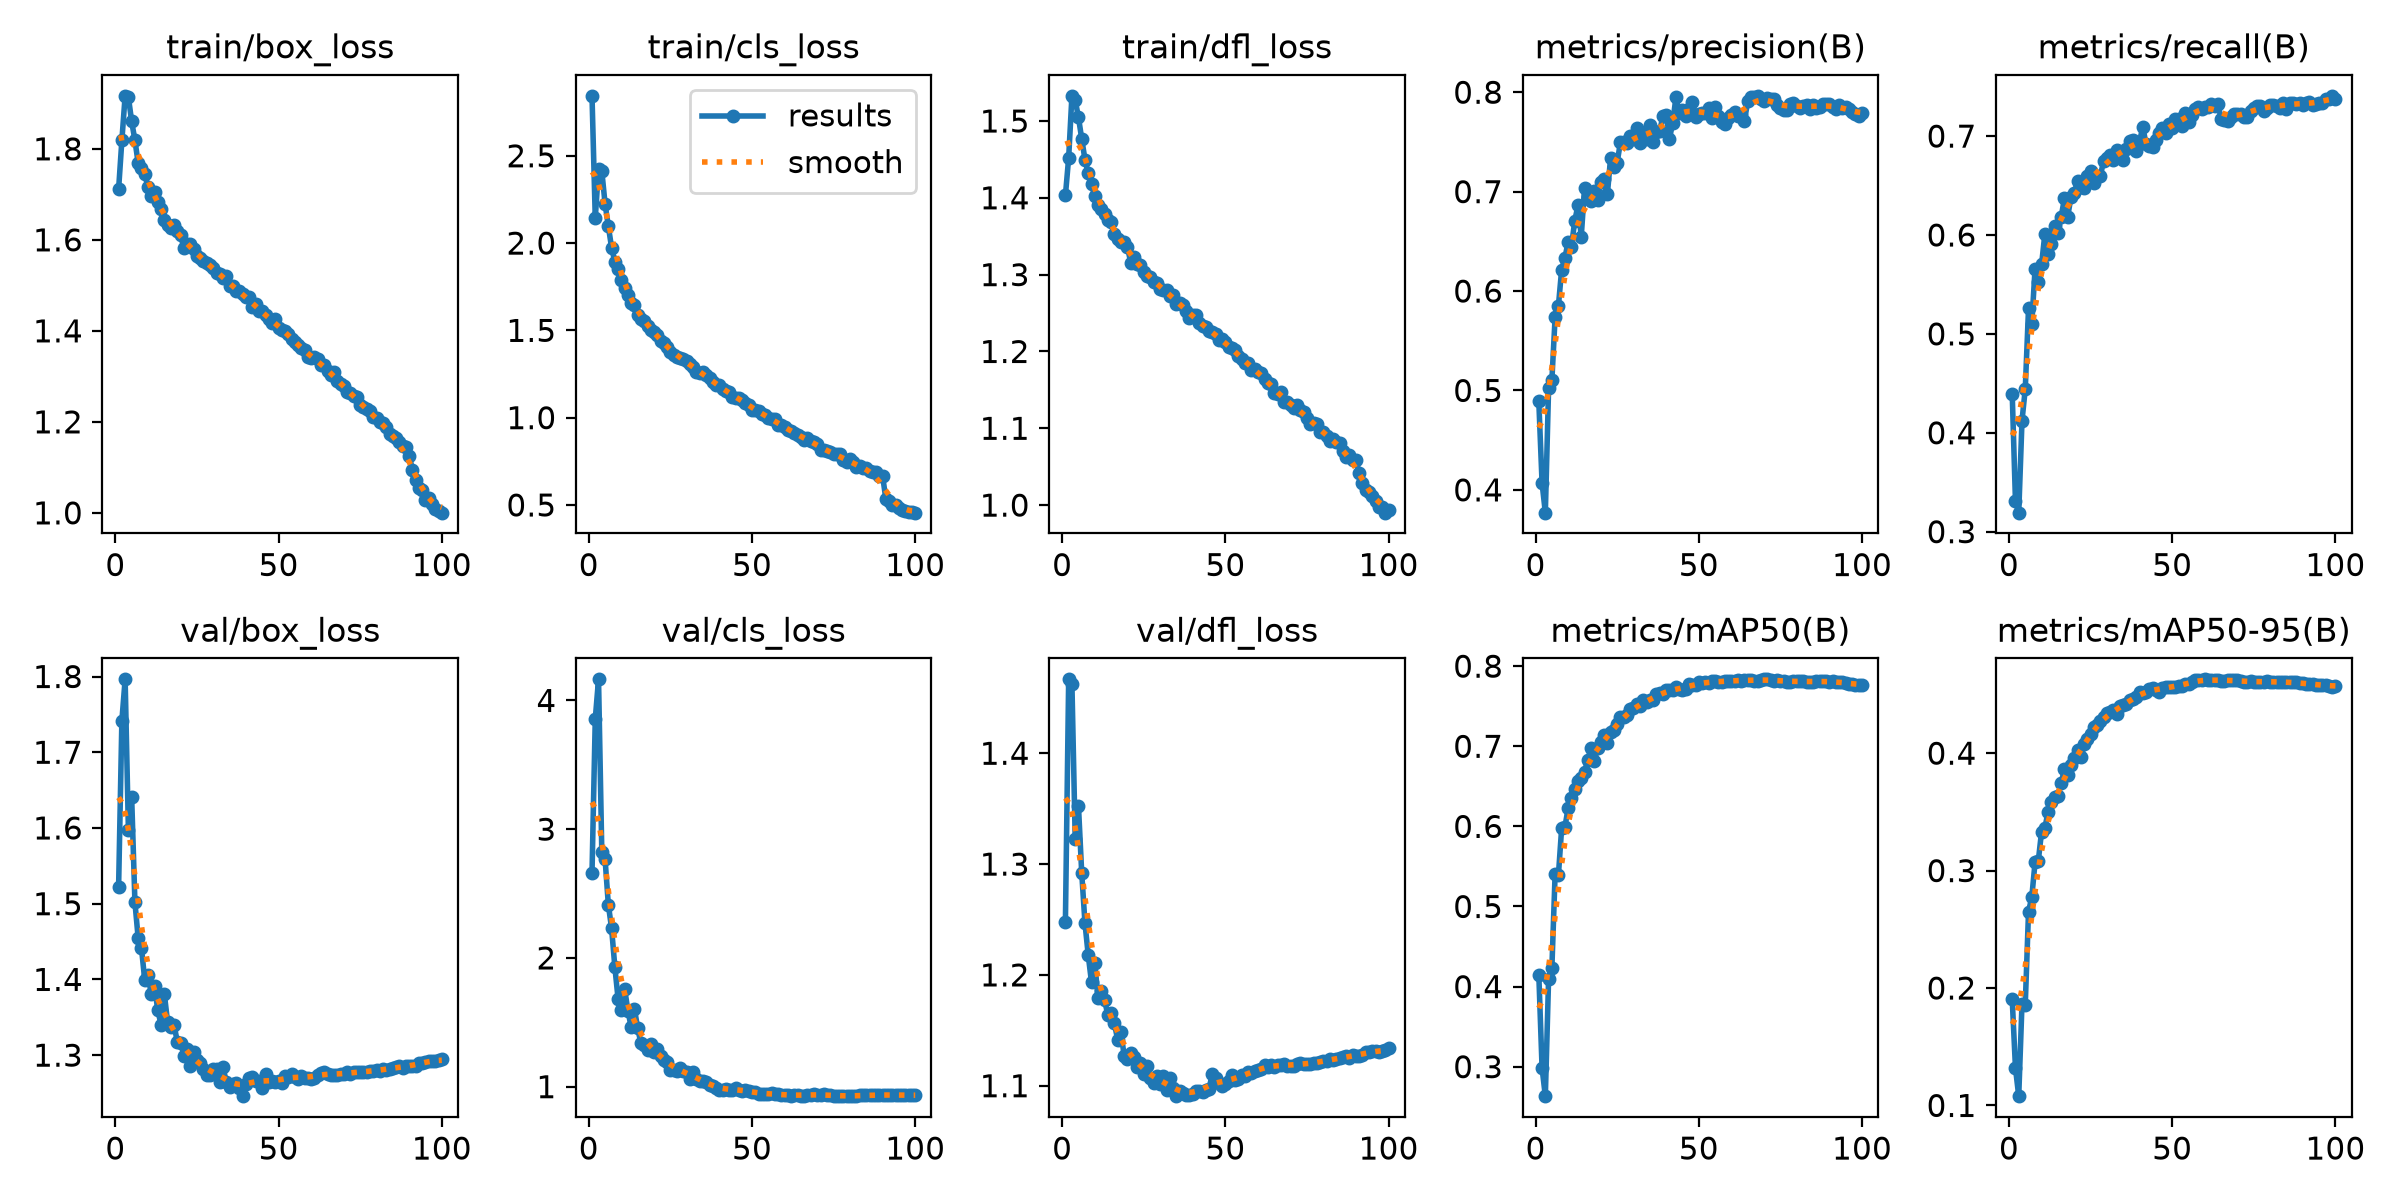

Data behind this chart, as committed beside it:
epoch, time, train/box_loss, train/cls_loss, train/dfl_loss, metrics/precision(B), metrics/recall(B), metrics/mAP50(B), metrics/mAP50-95(B), val/box_loss, val/cls_loss, val/dfl_loss, lr/pg0, lr/pg1, lr/pg2, lr/pg3, lr/pg4, lr/pg5, lr/pg6, lr/pg7
1, 237.6, 1.711, 2.843, 1.403, 0.4889, 0.4397, 0.415, 0.1905, 1.522, 2.66, 1.248, 0.009988, 0.003329, 0.009988, 0.003329, 0.009988, 0.003329, 0.009988, 0.003329
2, 471.8, 1.819, 2.143, 1.452, 0.4068, 0.3306, 0.2984, 0.1318, 1.742, 3.857, 1.467, 0.01979, 0.006597, 0.01979, 0.006597, 0.01979, 0.006597, 0.01979, 0.006597
3, 704.2, 1.916, 2.424, 1.533, 0.3771, 0.3192, 0.2632, 0.1079, 1.796, 4.164, 1.462, 0.02939, 0.009798, 0.02939, 0.009798, 0.02939, 0.009798, 0.02939, 0.009798
4, 935.8, 1.914, 2.414, 1.527, 0.5026, 0.4123, 0.41, 0.1867, 1.598, 2.826, 1.323, 0.02911, 0.009703, 0.02911, 0.009703, 0.02911, 0.009703, 0.02911, 0.009703
5, 1167, 1.86, 2.225, 1.505, 0.5102, 0.4442, 0.4229, 0.1859, 1.641, 2.769, 1.352, 0.02881, 0.009604, 0.02881, 0.009604, 0.02881, 0.009604, 0.02881, 0.009604
6, 1398, 1.819, 2.097, 1.477, 0.5738, 0.5257, 0.5412, 0.265, 1.502, 2.415, 1.292, 0.02851, 0.009505, 0.02851, 0.009505, 0.02851, 0.009505, 0.02851, 0.009505
7, 1628, 1.768, 1.974, 1.45, 0.5848, 0.5101, 0.5388, 0.2774, 1.454, 2.229, 1.246, 0.02822, 0.009406, 0.02822, 0.009406, 0.02822, 0.009406, 0.02822, 0.009406
8, 1859, 1.757, 1.893, 1.432, 0.6217, 0.5659, 0.5978, 0.3071, 1.442, 1.929, 1.218, 0.02792, 0.009307, 0.02792, 0.009307, 0.02792, 0.009307, 0.02792, 0.009307
9, 2089, 1.744, 1.851, 1.418, 0.6333, 0.552, 0.5993, 0.3084, 1.399, 1.679, 1.193, 0.02762, 0.009208, 0.02762, 0.009208, 0.02762, 0.009208, 0.02762, 0.009208
10, 2320, 1.716, 1.791, 1.402, 0.6498, 0.5702, 0.6232, 0.3333, 1.406, 1.597, 1.211, 0.02733, 0.009109, 0.02733, 0.009109, 0.02733, 0.009109, 0.02733, 0.009109
11, 2550, 1.697, 1.745, 1.39, 0.6446, 0.601, 0.6358, 0.3364, 1.381, 1.758, 1.179, 0.02703, 0.00901, 0.02703, 0.00901, 0.02703, 0.00901, 0.02703, 0.00901
12, 2781, 1.705, 1.703, 1.385, 0.6704, 0.5813, 0.6461, 0.3501, 1.391, 1.591, 1.186, 0.02673, 0.008911, 0.02673, 0.008911, 0.02673, 0.008911, 0.02673, 0.008911
13, 3011, 1.684, 1.657, 1.379, 0.6862, 0.5906, 0.6571, 0.3581, 1.359, 1.461, 1.178, 0.02644, 0.008812, 0.02644, 0.008812, 0.02644, 0.008812, 0.02644, 0.008812
14, 3242, 1.667, 1.647, 1.371, 0.6549, 0.6086, 0.6606, 0.3625, 1.34, 1.605, 1.164, 0.02614, 0.008713, 0.02614, 0.008713, 0.02614, 0.008713, 0.02614, 0.008713
15, 3472, 1.644, 1.59, 1.369, 0.7033, 0.6022, 0.6678, 0.3638, 1.381, 1.452, 1.165, 0.02584, 0.008614, 0.02584, 0.008614, 0.02584, 0.008614, 0.02584, 0.008614
16, 3702, 1.634, 1.562, 1.353, 0.695, 0.6185, 0.6833, 0.3746, 1.344, 1.336, 1.156, 0.02555, 0.008515, 0.02555, 0.008515, 0.02555, 0.008515, 0.02555, 0.008515
17, 3933, 1.625, 1.555, 1.347, 0.6907, 0.6369, 0.6975, 0.3864, 1.337, 1.324, 1.141, 0.02525, 0.008416, 0.02525, 0.008416, 0.02525, 0.008416, 0.02525, 0.008416
18, 4163, 1.633, 1.527, 1.343, 0.7007, 0.6184, 0.6819, 0.3812, 1.34, 1.283, 1.148, 0.02495, 0.008317, 0.02495, 0.008317, 0.02495, 0.008317, 0.02495, 0.008317
19, 4394, 1.619, 1.502, 1.343, 0.6917, 0.6385, 0.6976, 0.3898, 1.317, 1.328, 1.127, 0.02465, 0.008218, 0.02465, 0.008218, 0.02465, 0.008218, 0.02465, 0.008218
20, 4624, 1.61, 1.49, 1.336, 0.7101, 0.6426, 0.7052, 0.3959, 1.317, 1.27, 1.124, 0.02436, 0.008119, 0.02436, 0.008119, 0.02436, 0.008119, 0.02436, 0.008119
21, 4855, 1.582, 1.471, 1.316, 0.7128, 0.6542, 0.7144, 0.4027, 1.299, 1.291, 1.13, 0.02406, 0.00802, 0.02406, 0.00802, 0.02406, 0.00802, 0.02406, 0.00802
22, 5086, 1.59, 1.437, 1.323, 0.6974, 0.6483, 0.7043, 0.3968, 1.308, 1.239, 1.125, 0.02376, 0.007921, 0.02376, 0.007921, 0.02376, 0.007921, 0.02376, 0.007921
23, 5316, 1.591, 1.429, 1.313, 0.7341, 0.647, 0.7183, 0.4078, 1.285, 1.209, 1.117, 0.02347, 0.007822, 0.02347, 0.007822, 0.02347, 0.007822, 0.02347, 0.007822
24, 5546, 1.58, 1.405, 1.313, 0.7244, 0.66, 0.7209, 0.4122, 1.304, 1.194, 1.12, 0.02317, 0.007723, 0.02317, 0.007723, 0.02317, 0.007723, 0.02317, 0.007723
25, 5776, 1.565, 1.378, 1.303, 0.7292, 0.6645, 0.7278, 0.416, 1.293, 1.131, 1.111, 0.02287, 0.007624, 0.02287, 0.007624, 0.02287, 0.007624, 0.02287, 0.007624
26, 6007, 1.56, 1.36, 1.298, 0.7498, 0.6526, 0.7367, 0.4221, 1.289, 1.13, 1.118, 0.02258, 0.007525, 0.02258, 0.007525, 0.02258, 0.007525, 0.02258, 0.007525
27, 6237, 1.554, 1.35, 1.297, 0.75, 0.6593, 0.7366, 0.4239, 1.282, 1.121, 1.107, 0.02228, 0.007426, 0.02228, 0.007426, 0.02228, 0.007426, 0.02228, 0.007426
28, 6467, 1.549, 1.344, 1.29, 0.7492, 0.6598, 0.7385, 0.4276, 1.273, 1.147, 1.103, 0.02198, 0.007327, 0.02198, 0.007327, 0.02198, 0.007327, 0.02198, 0.007327
29, 6698, 1.545, 1.338, 1.289, 0.7561, 0.6749, 0.7465, 0.4305, 1.274, 1.124, 1.109, 0.02168, 0.007228, 0.02168, 0.007228, 0.02168, 0.007228, 0.02168, 0.007228
30, 6928, 1.538, 1.323, 1.281, 0.7533, 0.6776, 0.7472, 0.4339, 1.282, 1.115, 1.102, 0.02139, 0.007129, 0.02139, 0.007129, 0.02139, 0.007129, 0.02139, 0.007129
31, 7158, 1.527, 1.305, 1.28, 0.7638, 0.6804, 0.753, 0.4352, 1.282, 1.059, 1.109, 0.02109, 0.00703, 0.02109, 0.00703, 0.02109, 0.00703, 0.02109, 0.00703
32, 7388, 1.524, 1.289, 1.28, 0.7485, 0.6755, 0.7503, 0.4365, 1.265, 1.112, 1.096, 0.02079, 0.006931, 0.02079, 0.006931, 0.02079, 0.006931, 0.02079, 0.006931
33, 7619, 1.517, 1.261, 1.272, 0.7595, 0.6862, 0.7573, 0.4336, 1.284, 1.063, 1.107, 0.0205, 0.006832, 0.0205, 0.006832, 0.0205, 0.006832, 0.0205, 0.006832
34, 7849, 1.52, 1.254, 1.274, 0.7529, 0.6842, 0.7547, 0.4402, 1.264, 1.045, 1.098, 0.0202, 0.006733, 0.0202, 0.006733, 0.0202, 0.006733, 0.0202, 0.006733
35, 8079, 1.498, 1.261, 1.261, 0.7671, 0.6758, 0.7574, 0.4409, 1.258, 1.045, 1.091, 0.0199, 0.006634, 0.0199, 0.006634, 0.0199, 0.006634, 0.0199, 0.006634
36, 8309, 1.498, 1.246, 1.263, 0.7498, 0.6867, 0.7577, 0.4423, 1.262, 1.039, 1.095, 0.01961, 0.006535, 0.01961, 0.006535, 0.01961, 0.006535, 0.01961, 0.006535
37, 8539, 1.488, 1.226, 1.26, 0.7605, 0.6948, 0.7655, 0.4455, 1.263, 1.016, 1.093, 0.01931, 0.006436, 0.01931, 0.006436, 0.01931, 0.006436, 0.01931, 0.006436
38, 8770, 1.487, 1.203, 1.252, 0.7607, 0.6958, 0.7666, 0.4462, 1.256, 1.005, 1.091, 0.01901, 0.006337, 0.01901, 0.006337, 0.01901, 0.006337, 0.01901, 0.006337
39, 9000, 1.48, 1.185, 1.244, 0.7756, 0.6854, 0.7649, 0.4478, 1.246, 0.9886, 1.091, 0.01871, 0.006238, 0.01871, 0.006238, 0.01871, 0.006238, 0.01871, 0.006238
40, 9230, 1.474, 1.187, 1.247, 0.7766, 0.6945, 0.7699, 0.4522, 1.262, 0.9724, 1.093, 0.01842, 0.006139, 0.01842, 0.006139, 0.01842, 0.006139, 0.01842, 0.006139
41, 9460, 1.474, 1.163, 1.247, 0.7531, 0.7093, 0.7702, 0.4515, 1.27, 0.977, 1.095, 0.01812, 0.00604, 0.01812, 0.00604, 0.01812, 0.00604, 0.01812, 0.00604
42, 9690, 1.453, 1.151, 1.237, 0.7687, 0.6918, 0.7701, 0.4522, 1.271, 0.9813, 1.095, 0.01782, 0.005941, 0.01782, 0.005941, 0.01782, 0.005941, 0.01782, 0.005941
43, 9920, 1.459, 1.147, 1.233, 0.7949, 0.6895, 0.7744, 0.4544, 1.266, 0.9758, 1.094, 0.01753, 0.005842, 0.01753, 0.005842, 0.01753, 0.005842, 0.01753, 0.005842
44, 10150, 1.444, 1.117, 1.232, 0.7794, 0.6889, 0.7716, 0.4556, 1.266, 0.9735, 1.097, 0.01723, 0.005743, 0.01723, 0.005743, 0.01723, 0.005743, 0.01723, 0.005743
45, 10380, 1.443, 1.114, 1.226, 0.7825, 0.6964, 0.7703, 0.4537, 1.257, 0.9901, 1.097, 0.01693, 0.005644, 0.01693, 0.005644, 0.01693, 0.005644, 0.01693, 0.005644
46, 10610, 1.434, 1.114, 1.226, 0.7761, 0.7031, 0.7711, 0.452, 1.275, 0.977, 1.111, 0.01664, 0.005545, 0.01664, 0.005545, 0.01664, 0.005545, 0.01664, 0.005545
47, 10841, 1.426, 1.104, 1.223, 0.7836, 0.7087, 0.7773, 0.4559, 1.265, 0.9686, 1.107, 0.01634, 0.005446, 0.01634, 0.005446, 0.01634, 0.005446, 0.01634, 0.005446
48, 11071, 1.417, 1.086, 1.215, 0.7906, 0.7027, 0.7762, 0.4562, 1.266, 0.9753, 1.102, 0.01604, 0.005347, 0.01604, 0.005347, 0.01604, 0.005347, 0.01604, 0.005347
49, 11301, 1.426, 1.075, 1.216, 0.7753, 0.7119, 0.7764, 0.4564, 1.264, 0.9642, 1.1, 0.01574, 0.005248, 0.01574, 0.005248, 0.01574, 0.005248, 0.01574, 0.005248
50, 11531, 1.407, 1.045, 1.212, 0.7782, 0.708, 0.7797, 0.4567, 1.265, 0.9556, 1.102, 0.01545, 0.005149, 0.01545, 0.005149, 0.01545, 0.005149, 0.01545, 0.005149
51, 11761, 1.402, 1.043, 1.206, 0.7789, 0.7176, 0.7795, 0.4567, 1.263, 0.9547, 1.104, 0.01515, 0.00505, 0.01515, 0.00505, 0.01515, 0.00505, 0.01515, 0.00505
52, 11991, 1.399, 1.036, 1.205, 0.7796, 0.7171, 0.7805, 0.4572, 1.272, 0.9455, 1.11, 0.01485, 0.004951, 0.01485, 0.004951, 0.01485, 0.004951, 0.01485, 0.004951
53, 12221, 1.393, 1.023, 1.202, 0.7843, 0.7099, 0.7785, 0.4571, 1.271, 0.9447, 1.105, 0.01456, 0.004852, 0.01456, 0.004852, 0.01456, 0.004852, 0.01456, 0.004852
54, 12451, 1.382, 1.014, 1.195, 0.7738, 0.7234, 0.7813, 0.459, 1.275, 0.9419, 1.106, 0.01426, 0.004753, 0.01426, 0.004753, 0.01426, 0.004753, 0.01426, 0.004753
55, 12681, 1.375, 1, 1.191, 0.7849, 0.7144, 0.7815, 0.4589, 1.271, 0.9423, 1.11, 0.01396, 0.004654, 0.01396, 0.004654, 0.01396, 0.004654, 0.01396, 0.004654
56, 12911, 1.368, 0.9918, 1.185, 0.7765, 0.7218, 0.7799, 0.461, 1.269, 0.9501, 1.109, 0.01367, 0.004555, 0.01367, 0.004555, 0.01367, 0.004555, 0.01367, 0.004555
57, 13141, 1.363, 0.9919, 1.185, 0.7699, 0.7272, 0.7808, 0.4619, 1.273, 0.9452, 1.112, 0.01337, 0.004456, 0.01337, 0.004456, 0.01337, 0.004456, 0.01337, 0.004456
58, 13371, 1.357, 0.9579, 1.176, 0.7683, 0.7289, 0.7812, 0.4626, 1.27, 0.9411, 1.111, 0.01307, 0.004357, 0.01307, 0.004357, 0.01307, 0.004357, 0.01307, 0.004357
59, 13601, 1.343, 0.9553, 1.177, 0.7737, 0.7272, 0.7815, 0.4627, 1.27, 0.9346, 1.114, 0.01277, 0.004258, 0.01277, 0.004258, 0.01277, 0.004258, 0.01277, 0.004258
60, 13831, 1.34, 0.9483, 1.174, 0.7768, 0.7289, 0.7815, 0.4629, 1.268, 0.9357, 1.114, 0.01248, 0.004159, 0.01248, 0.004159, 0.01248, 0.004159, 0.01248, 0.004159
... 40 more rows
